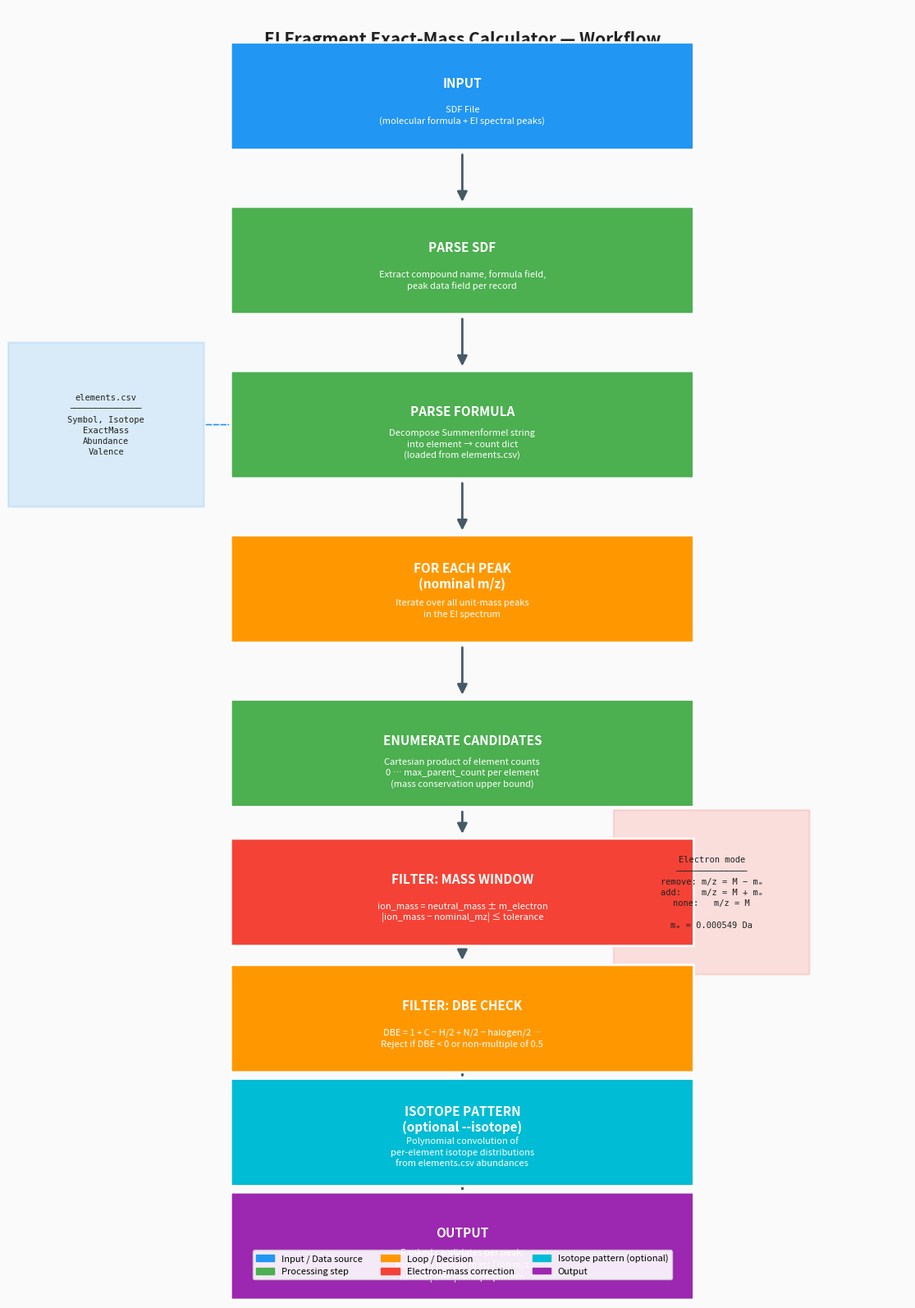

Generate this figure with matplotlib: (Note: this script raises an exception after producing the figure.)
"""
generate_workflow_image.py
==========================
Generates a workflow diagram PNG for the EI Fragment Calculator.
Run from the project root:
    python scripts/generate_workflow_image.py
Output: docs/workflow.png
"""

import os
import sys

try:
    import matplotlib
    matplotlib.use("Agg")
    import matplotlib.pyplot as plt
    import matplotlib.patches as mpatches
    from matplotlib.patches import FancyBboxPatch, FancyArrowPatch
except ImportError:
    print("matplotlib is required to generate the workflow image.")
    print("Install with:  pip install matplotlib")
    sys.exit(1)

# ---------------------------------------------------------------------------
# Layout constants
# ---------------------------------------------------------------------------
FIG_W, FIG_H = 14, 20   # inches
COLORS = {
    "input":     "#2196F3",   # blue
    "process":   "#4CAF50",   # green
    "decision":  "#FF9800",   # orange
    "output":    "#9C27B0",   # purple
    "isotope":   "#00BCD4",   # cyan
    "electron":  "#F44336",   # red
    "arrow":     "#455A64",
    "bg":        "#FAFAFA",
    "text_dark": "#212121",
    "text_light":"#FFFFFF",
}

STEPS = [
    # (label, sublabel, color_key, y_center)
    ("INPUT", "SDF File\n(molecular formula + EI spectral peaks)",
     "input", 0.93),

    ("PARSE SDF", "Extract compound name, formula field,\npeak data field per record",
     "process", 0.80),

    ("PARSE FORMULA", "Decompose Summenformel string\ninto element → count dict\n(loaded from elements.csv)",
     "process", 0.67),

    ("FOR EACH PEAK\n(nominal m/z)", "Iterate over all unit-mass peaks\nin the EI spectrum",
     "decision", 0.54),

    ("ENUMERATE CANDIDATES", "Cartesian product of element counts\n0 … max_parent_count per element\n(mass conservation upper bound)",
     "process", 0.41),

    ("FILTER: MASS WINDOW", "ion_mass = neutral_mass ± m_electron\n|ion_mass − nominal_mz| ≤ tolerance",
     "electron", 0.30),

    ("FILTER: DBE CHECK", "DBE = 1 + C − H/2 + N/2 − halogen/2 …\nReject if DBE < 0 or non-multiple of 0.5",
     "decision", 0.20),

    ("ISOTOPE PATTERN\n(optional --isotope)", "Polynomial convolution of\nper-element isotope distributions\nfrom elements.csv abundances",
     "isotope", 0.11),

    ("OUTPUT", "Ranked candidates per peak:\nformula | neutral mass | ion m/z\nΔmass | DBE | isotope pattern",
     "output", 0.02),
]

ELECTRON_SIDE = {
    "x": 0.78,
    "y": 0.30,
    "text": "Electron mode\n──────────────\nremove: m/z = M − mₑ\nadd:    m/z = M + mₑ\nnone:   m/z = M\n\nmₑ = 0.000549 Da",
}

CSV_SIDE = {
    "x": 0.10,
    "y": 0.67,
    "text": "elements.csv\n──────────────\nSymbol, Isotope\nExactMass\nAbundance\nValence",
}


def draw_box(ax, cx, cy, width, height, label, sublabel, color, radius=0.018):
    """Draw a rounded rectangle with title + subtitle text."""
    x = cx - width / 2
    y = cy - height / 2
    box = FancyBboxPatch(
        (x, y), width, height,
        boxstyle=f"round,pad=0",
        facecolor=color, edgecolor="white",
        linewidth=2, zorder=3,
        transform=ax.transAxes, clip_on=False,
    )
    ax.add_patch(box)

    # Title
    ax.text(cx, cy + height * 0.12, label,
            transform=ax.transAxes,
            ha="center", va="center",
            fontsize=11, fontweight="bold",
            color=COLORS["text_light"], zorder=4)

    # Subtitle
    if sublabel:
        ax.text(cx, cy - height * 0.18, sublabel,
                transform=ax.transAxes,
                ha="center", va="center",
                fontsize=8, color=COLORS["text_light"],
                zorder=4, linespacing=1.4)


def draw_side_note(ax, cx, cy, text, color):
    """Draw a small side annotation box."""
    box = FancyBboxPatch(
        (cx - 0.11, cy - 0.065), 0.22, 0.13,
        boxstyle="round,pad=0",
        facecolor=color, alpha=0.15,
        edgecolor=color, linewidth=1.5,
        transform=ax.transAxes, clip_on=False, zorder=2,
    )
    ax.add_patch(box)
    ax.text(cx, cy, text,
            transform=ax.transAxes,
            ha="center", va="center",
            fontsize=7.5, color=COLORS["text_dark"],
            zorder=3, linespacing=1.4,
            family="monospace")


def main():
    fig, ax = plt.subplots(figsize=(FIG_W, FIG_H))
    fig.patch.set_facecolor(COLORS["bg"])
    ax.set_xlim(0, 1)
    ax.set_ylim(0, 1)
    ax.axis("off")

    # Title
    ax.text(0.5, 0.975,
            "EI Fragment Exact-Mass Calculator — Workflow",
            transform=ax.transAxes,
            ha="center", va="center",
            fontsize=15, fontweight="bold",
            color=COLORS["text_dark"])

    box_w, box_h = 0.52, 0.085
    cx = 0.5

    # Draw boxes
    for label, sublabel, color_key, y in STEPS:
        draw_box(ax, cx, y, box_w, box_h,
                 label, sublabel, COLORS[color_key])

    # Draw arrows between boxes
    for i in range(len(STEPS) - 1):
        y_top    = STEPS[i][3] - box_h / 2
        y_bottom = STEPS[i + 1][3] + box_h / 2
        ax.annotate(
            "", xy=(cx, y_bottom + 0.002),
            xytext=(cx, y_top - 0.002),
            xycoords="axes fraction", textcoords="axes fraction",
            arrowprops=dict(
                arrowstyle="-|>",
                color=COLORS["arrow"],
                lw=2.0,
                mutation_scale=18,
            ),
            zorder=2,
        )

    # Side notes
    draw_side_note(ax, ELECTRON_SIDE["x"], ELECTRON_SIDE["y"],
                   ELECTRON_SIDE["text"], COLORS["electron"])
    ax.annotate(
        "", xy=(cx + box_w / 2, STEPS[5][3]),
        xytext=(ELECTRON_SIDE["x"] - 0.11, ELECTRON_SIDE["y"]),
        xycoords="axes fraction", textcoords="axes fraction",
        arrowprops=dict(arrowstyle="-", color=COLORS["electron"],
                        lw=1.2, linestyle="dashed"),
        zorder=1,
    )

    draw_side_note(ax, CSV_SIDE["x"], CSV_SIDE["y"],
                   CSV_SIDE["text"], COLORS["input"])
    ax.annotate(
        "", xy=(cx - box_w / 2, STEPS[2][3]),
        xytext=(CSV_SIDE["x"] + 0.11, CSV_SIDE["y"]),
        xycoords="axes fraction", textcoords="axes fraction",
        arrowprops=dict(arrowstyle="-", color=COLORS["input"],
                        lw=1.2, linestyle="dashed"),
        zorder=1,
    )

    # Legend
    legend_items = [
        mpatches.Patch(color=COLORS["input"],    label="Input / Data source"),
        mpatches.Patch(color=COLORS["process"],  label="Processing step"),
        mpatches.Patch(color=COLORS["decision"], label="Loop / Decision"),
        mpatches.Patch(color=COLORS["electron"], label="Electron-mass correction"),
        mpatches.Patch(color=COLORS["isotope"],  label="Isotope pattern (optional)"),
        mpatches.Patch(color=COLORS["output"],   label="Output"),
    ]
    ax.legend(
        handles=legend_items,
        loc="lower center",
        bbox_to_anchor=(0.5, -0.01),
        ncol=3,
        fontsize=8,
        framealpha=0.9,
        edgecolor="#CCCCCC",
    )

    # Save
    out_dir = os.path.join(os.path.dirname(__file__), "..", "docs")
    os.makedirs(out_dir, exist_ok=True)
    out_path = os.path.join(out_dir, "workflow.png")
    fig.savefig(out_path, dpi=150, bbox_inches="tight",
                facecolor=COLORS["bg"])
    plt.close(fig)
    print(f"Workflow image saved to: {os.path.abspath(out_path)}")


if __name__ == "__main__":
    main()
